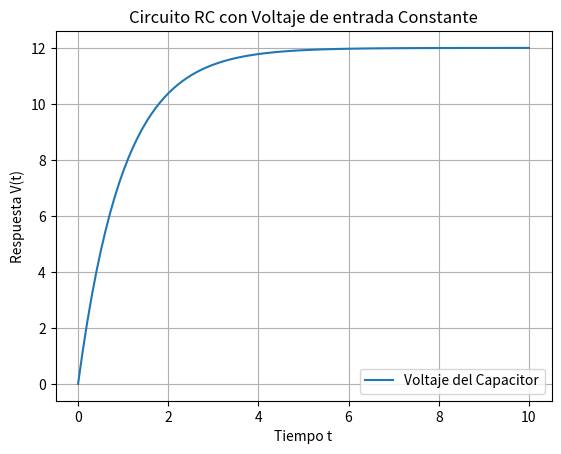

Recreate this plot in Python.
import numpy as np
import matplotlib.pyplot as plt
from scipy.integrate import odeint

#Parámetros
r = 1 # 1 ohm
c = 1 # 1 Faradio
v = 12 # Voltaje de entrada 12 volts

tau = r*c

t = np.linspace(0, 10, 100)

def model(V, t, tau, V_in):
    dVdt = (V_in - V) / (tau)
    return dVdt

# Condiciones iniciales
V0 = 0  # Voltaje inicial en el capacitor

# Resolver ODE
V = odeint(model, V0, t, args=(tau, v))

# Gráfica del resultado
plt.plot(t, V, label='Voltaje del Capacitor')
plt.xlabel('Tiempo t')
plt.ylabel('Respuesta V(t)')
plt.title('Circuito RC con Voltaje de entrada Constante')
plt.legend()
plt.grid()
plt.show()